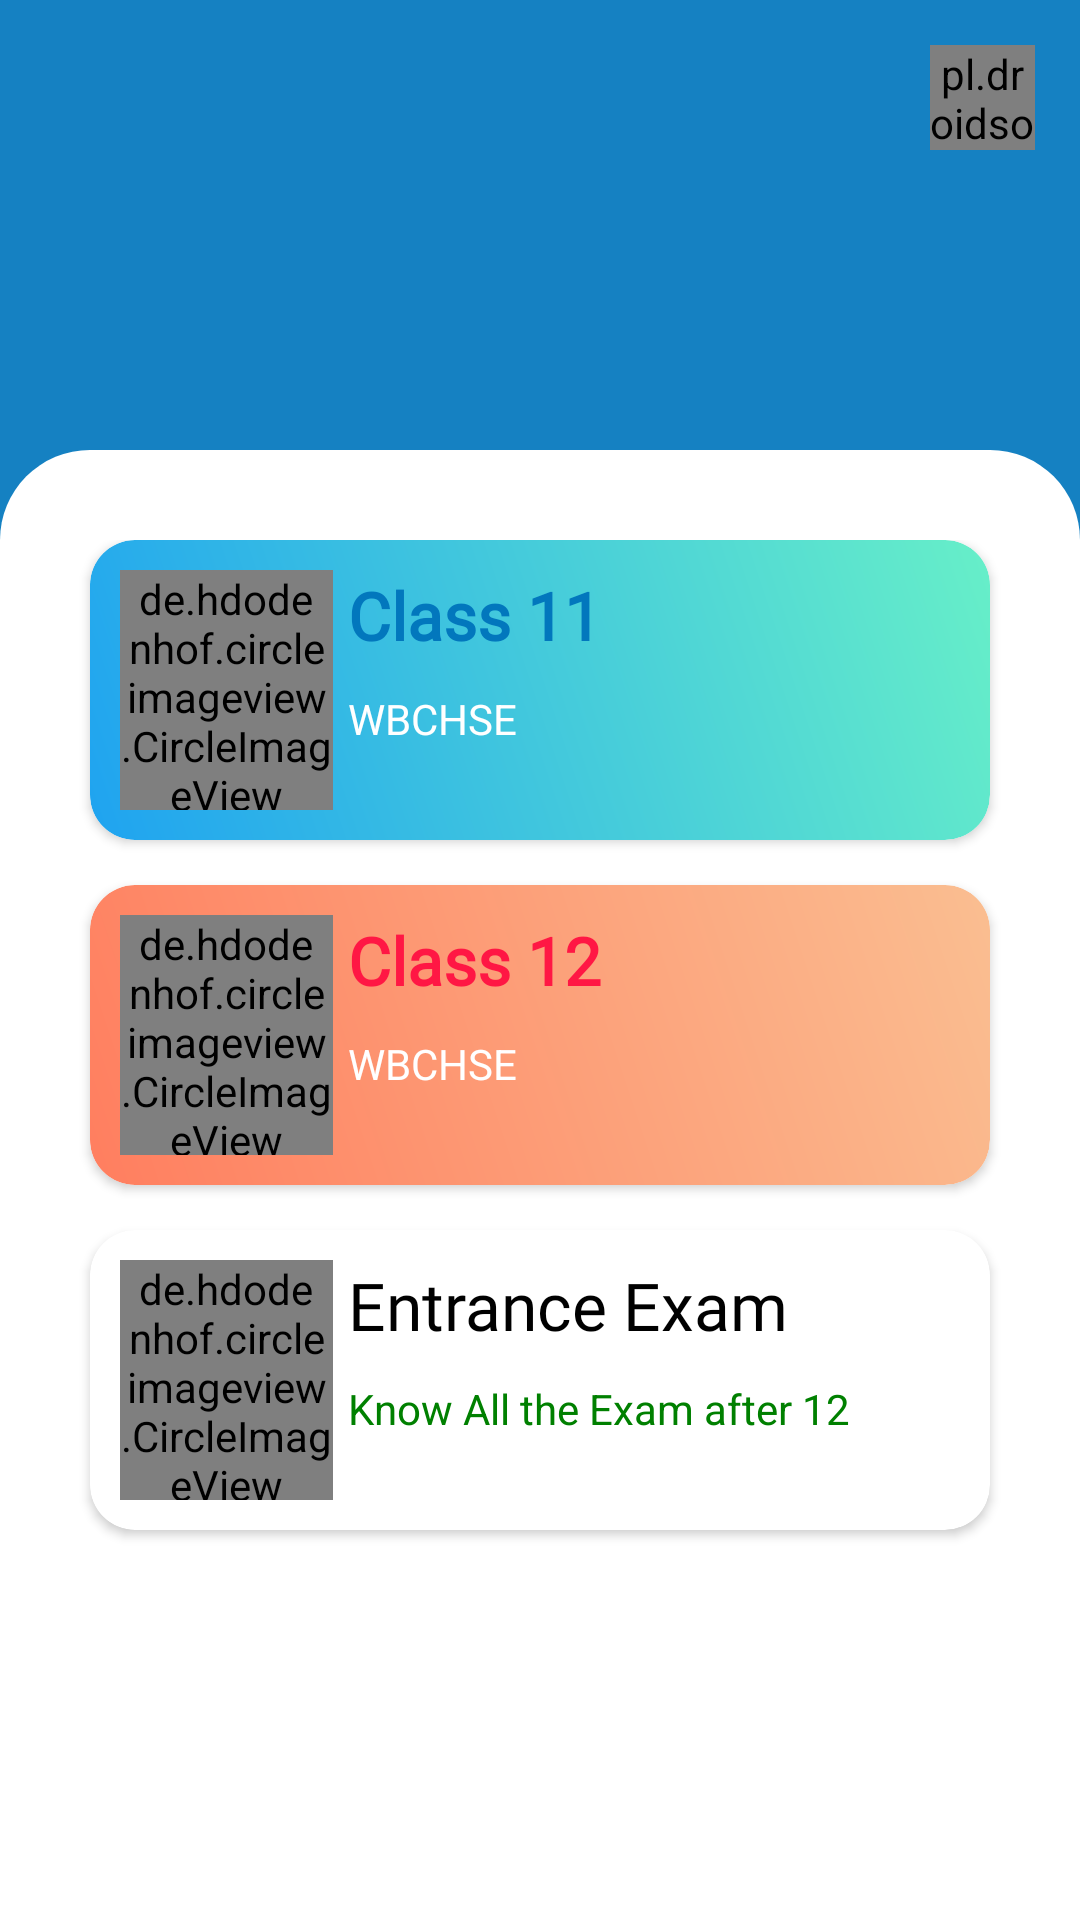

Here is an Android app screen rendered from its layout file. Give the layout XML and the strings, colors and styles it references.
<!-- AndroidManifest.xml: application theme AppTheme -->
<!-- res/layout/fragment_study.xml -->
<?xml version="1.0" encoding="utf-8"?>
<RelativeLayout xmlns:android="http://schemas.android.com/apk/res/android"
    xmlns:tools="http://schemas.android.com/tools"
    xmlns:app="http://schemas.android.com/apk/res-auto"
    android:layout_width="match_parent"
    android:layout_height="match_parent"
    tools:context=".StudyFragment">




    <LinearLayout
        android:layout_width="match_parent"
        android:layout_height="300dp"
        android:id="@+id/mousumiamt"
        android:background="#EB0277BD"
        android:orientation="vertical">



    </LinearLayout>


    <pl.droidsonroids.gif.GifImageView
        android:layout_width="35dp"
        android:layout_height="35dp"
        android:layout_alignParentEnd="true"
        android:id="@+id/notifications_stydysection"
        android:layout_marginTop="15dp"
        android:layout_marginEnd="15dp"
        android:src="@drawable/notificationgif" />




    <LinearLayout
        android:layout_width="match_parent"
        android:layout_height="wrap_content"
        android:orientation="vertical"
        android:layout_marginTop="150dp"
        android:background="@drawable/userbackroundd">



        <LinearLayout
            android:layout_width="match_parent"
            android:layout_height="wrap_content"
            android:layout_marginTop="30dp"
            android:orientation="vertical"
            android:weightSum="2">

            <androidx.cardview.widget.CardView
                android:layout_width="match_parent"
                android:layout_marginStart="30dp"
                android:layout_weight="1"
                android:layout_marginEnd="30dp"
                android:padding="5dp"
                android:layout_marginBottom="15dp"
                app:cardCornerRadius="15dp"
                android:layout_height="100dp">


                <LinearLayout
                    android:layout_width="match_parent"
                    android:layout_height="match_parent"
                    android:orientation="horizontal"
                    android:background="@drawable/aboutround"
                    android:id="@+id/class11"
                    android:weightSum="4">


                    <de.hdodenhof.circleimageview.CircleImageView
                        android:layout_width="0dp"
                        android:layout_height="80dp"
                        android:src="@drawable/xi"
                        android:layout_marginStart="10dp"
                        android:layout_gravity="center"
                        android:layout_weight="1" />
                    <LinearLayout
                        android:layout_width="0dp"
                        android:layout_height="match_parent"
                        android:orientation="vertical"
                        android:layout_marginStart="5dp"
                        android:layout_weight="3"
                        android:weightSum="2">

                        <TextView
                            android:layout_width="wrap_content"
                            android:layout_height="0dp"
                            android:layout_gravity="center_vertical"
                            android:textSize="22sp"
                            android:textStyle="bold"
                            android:gravity="center_vertical"
                            android:fontFamily="@font/bubblegum_sans"
                            android:textColor="#0277BD"
                            android:layout_weight="1"
                            android:text="Class 11"/>
                        <TextView
                            android:layout_width="wrap_content"
                            android:layout_height="0dp"
                            android:textColor="@android:color/white"
                            android:layout_weight="1"
                            android:layout_gravity="center_vertical"
                            android:text="WBCHSE"/>
                    </LinearLayout>


                </LinearLayout>


            </androidx.cardview.widget.CardView>




            <androidx.cardview.widget.CardView
                android:layout_width="match_parent"
                android:layout_marginStart="30dp"
                android:layout_marginEnd="30dp"
                android:layout_marginBottom="10dp"
                android:layout_weight="1"
                android:padding="5dp"
                app:cardCornerRadius="15dp"
                android:layout_height="100dp">


                <LinearLayout
                    android:layout_width="match_parent"
                    android:layout_height="match_parent"
                    android:id="@+id/class12"
                    android:background="@drawable/class12background"
                    android:orientation="horizontal"
                    android:weightSum="4">

                    <de.hdodenhof.circleimageview.CircleImageView
                        android:layout_width="0dp"
                        android:layout_height="80dp"
                        android:src="@drawable/xii"
                        android:layout_marginStart="10dp"
                        android:layout_gravity="center"
                        android:layout_weight="1" />

                    <LinearLayout
                        android:layout_width="0dp"
                        android:layout_height="match_parent"
                        android:orientation="vertical"
                        android:layout_marginStart="5dp"
                        android:layout_weight="3"
                        android:weightSum="2">

                        <TextView
                            android:layout_width="wrap_content"
                            android:layout_height="0dp"
                            android:layout_gravity="center_vertical"
                            android:textSize="22sp"
                            android:textStyle="bold"
                            android:gravity="center_vertical"
                            android:fontFamily="@font/bubblegum_sans"
                            android:textColor="@color/amita"
                            android:layout_weight="1"
                            android:text="Class 12"/>
                        <TextView
                            android:layout_width="wrap_content"
                            android:layout_height="0dp"
                            android:layout_weight="1"
                            android:textColor="@color/white"
                            android:layout_gravity="center_vertical"
                            android:text="WBCHSE"/>
                    </LinearLayout>

                </LinearLayout>


            </androidx.cardview.widget.CardView>


            <androidx.cardview.widget.CardView
                android:layout_width="match_parent"
                android:layout_marginStart="30dp"
                android:layout_marginEnd="30dp"
                android:layout_marginTop="5dp"
                android:layout_marginBottom="10dp"
                android:layout_weight="1"
                android:padding="5dp"
                app:cardCornerRadius="15dp"
                android:layout_height="100dp">


                <LinearLayout
                    android:layout_width="match_parent"
                    android:layout_height="match_parent"
                    android:background="@drawable/dida"
                    android:id="@+id/Entrancefragment"
                    android:orientation="horizontal"
                    android:weightSum="4">

                    <de.hdodenhof.circleimageview.CircleImageView
                        android:layout_width="0dp"
                        android:layout_height="80dp"
                        android:layout_marginStart="10dp"
                        android:layout_gravity="center"
                        android:src="@drawable/testseries"
                        android:layout_weight="1" />

                    <LinearLayout
                        android:layout_width="0dp"
                        android:layout_height="match_parent"
                        android:orientation="vertical"
                        android:layout_marginStart="5dp"
                        android:layout_weight="3"
                        android:weightSum="2">

                        <TextView
                            android:layout_width="wrap_content"
                            android:layout_height="0dp"
                            android:layout_gravity="center_vertical"
                            android:textSize="22sp"
                            android:gravity="center_vertical"
                            android:fontFamily="@font/bubblegum_sans"
                            android:textColor="@color/black"
                            android:layout_weight="1"
                            android:text="Entrance Exam"/>
                        <TextView
                            android:layout_width="wrap_content"
                            android:layout_height="0dp"
                            android:layout_weight="1"
                            android:textColor="@color/latro"
                            android:layout_gravity="center_vertical"
                            android:text="Know All the Exam after 12"/>
                    </LinearLayout>

                </LinearLayout>


            </androidx.cardview.widget.CardView>



        </LinearLayout>



    </LinearLayout>





</RelativeLayout>
<!-- resources referenced by this layout -->
<resources>
  <color name="amita">#FF1744</color>
  <color name="black">#000000</color>
  <color name="latro">#008000</color>
  <color name="white">#ffffff</color>
  <!-- drawable aboutround (drawable) -->
  <?xml version="1.0" encoding="utf-8"?>
  <shape xmlns:android="http://schemas.android.com/apk/res/android"
      android:shape="rectangle">
  
      <gradient android:angle="45"
          android:startColor="@color/gradend"
          android:endColor="@color/gradEnd"/>
  
      <corners android:radius="15dp"/>
  
  
  </shape>
  <!-- drawable class12background (drawable) -->
  <?xml version="1.0" encoding="utf-8"?>
  <shape xmlns:android="http://schemas.android.com/apk/res/android"
      android:shape="rectangle">
  
      <gradient android:angle="45"
          android:startColor="#ff7e5f"
          android:endColor="#FABE91"/>
  
      <corners android:radius="15dp"/>
  
  
  </shape>
  <!-- drawable userbackroundd (drawable) -->
  <?xml version="1.0" encoding="utf-8"?>
  <selector xmlns:android="http://schemas.android.com/apk/res/android">
  
  
      <item>
          <shape>
  
              <solid android:color="@android:color/white"/>
              <corners android:radius="30dp"/>
  
          </shape>
  
      </item>
  
  </selector>
  <!-- drawable xi: png bitmap (drawable, 27984 bytes) -->
  <!-- drawable xii: png bitmap (drawable, 20391 bytes) -->
  <style name="AppTheme" parent="Theme.MaterialComponents.Light.NoActionBar">
          <item name="colorPrimary">@color/colorPrimary</item>
          <item name="colorPrimaryDark">@color/colorPrimaryDark</item>
          <item name="colorAccent">@color/colorAccent</item>
  
          
          <item name="material_dialog_background">#FFFFFF</item>
          <item name="material_dialog_title_text_color">#000000</item>
          <item name="material_dialog_message_text_color">#5F5F5F</item>
          <item name="material_dialog_positive_button_color">@color/colorAccent</item>
          <item name="material_dialog_positive_button_text_color">#FFFFFF</item>
          <item name="material_dialog_negative_button_text_color">@color/colorAccent</item>
      </style>
  <color name="gradend">#1fa3f0</color>
  <color name="gradEnd">#67EFC8</color>
  <color name="colorPrimary">#950277BD</color>
  <color name="colorPrimaryDark">#BF0277BD</color>
  <color name="colorAccent">#03DAC5</color>
</resources>
